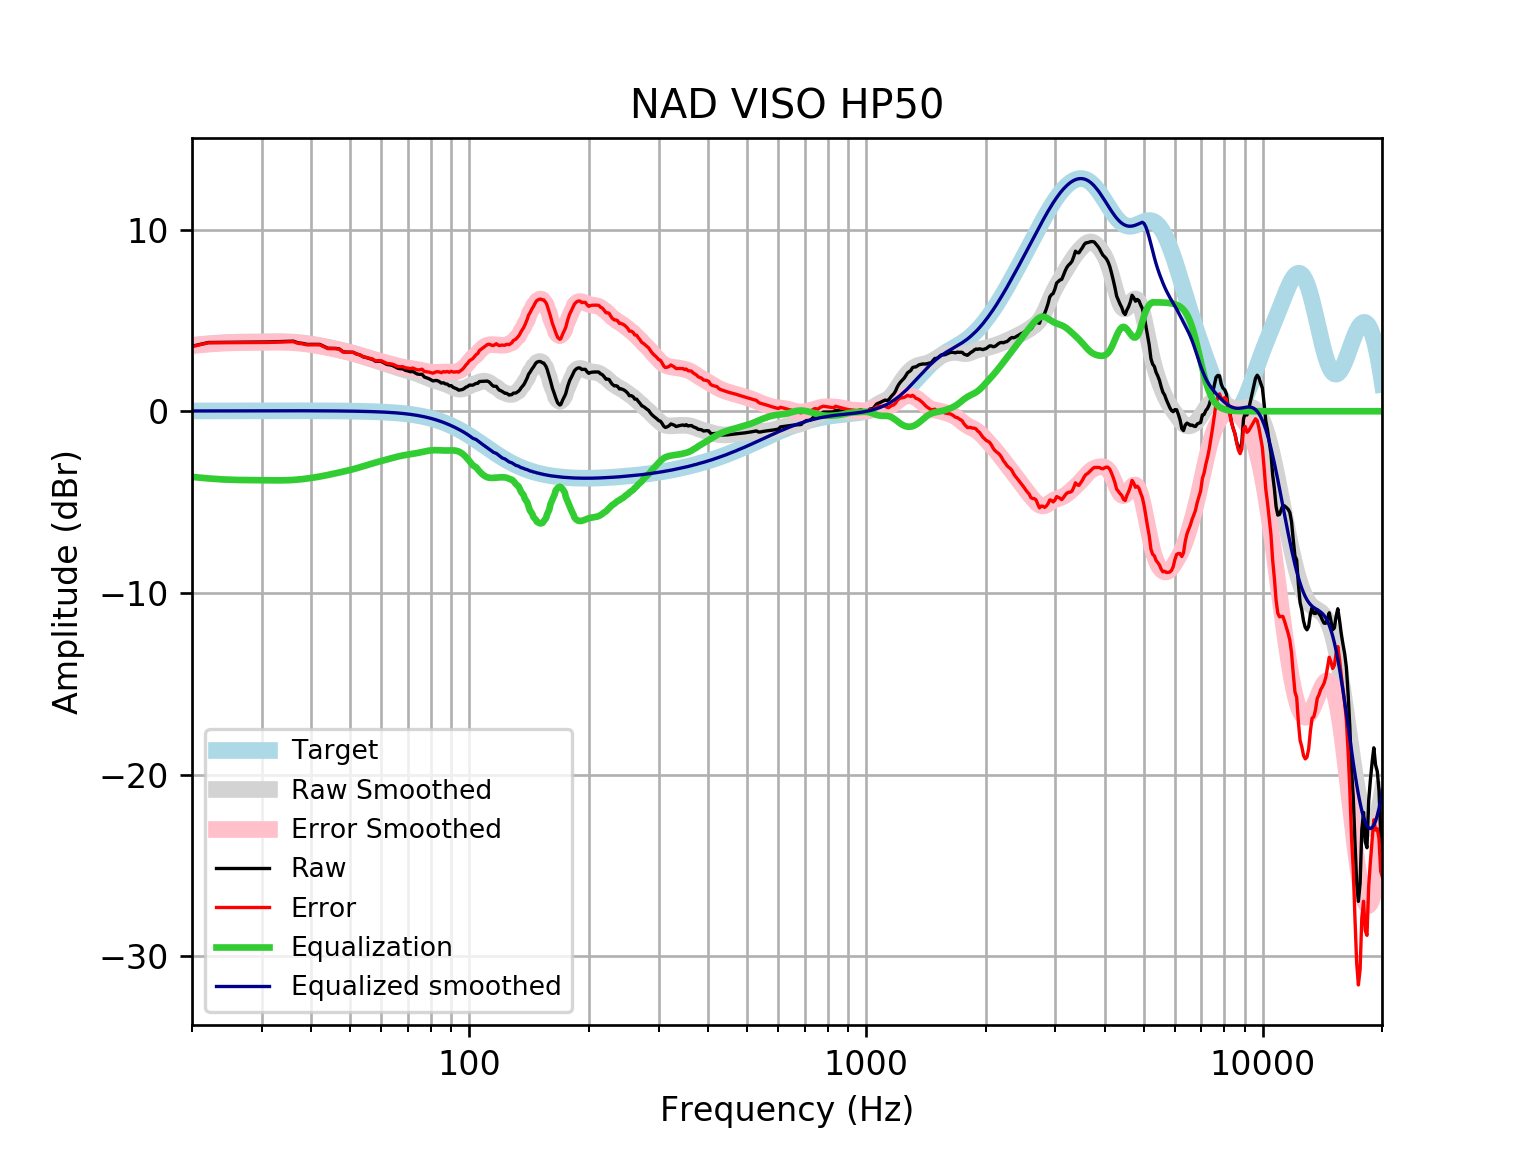

The data file committed next to this chart (first rows):
frequency, raw, error, smoothed, error_smoothed, equalization, equalized_raw, equalized_smoothed, target
20, 3.577, 3.561, 3.63, 3.613, -3.613, -0.03618, 0.01646, 0.01648
21, 3.682, 3.664, 3.676, 3.659, -3.659, 0.02291, 0.01765, 0.01765
22, 3.786, 3.767, 3.716, 3.697, -3.697, 0.08854, 0.01877, 0.01876
23, 3.789, 3.769, 3.749, 3.729, -3.729, 0.06014, 0.01984, 0.01983
24, 3.793, 3.772, 3.775, 3.754, -3.754, 0.03847, 0.02085, 0.02084
25, 3.795, 3.774, 3.792, 3.771, -3.771, 0.0247, 0.02181, 0.02179
26, 3.797, 3.775, 3.804, 3.781, -3.781, 0.01648, 0.02271, 0.02269
27, 3.799, 3.775, 3.81, 3.787, -3.787, 0.01222, 0.02355, 0.02353
28, 3.8, 3.776, 3.814, 3.79, -3.79, 0.01057, 0.02433, 0.02431
29, 3.803, 3.778, 3.818, 3.793, -3.793, 0.01047, 0.02504, 0.02502
30, 3.808, 3.782, 3.822, 3.796, -3.796, 0.01176, 0.02567, 0.02566
31, 3.815, 3.788, 3.826, 3.8, -3.8, 0.01454, 0.02623, 0.02622
32, 3.823, 3.796, 3.83, 3.803, -3.803, 0.01936, 0.02668, 0.02668
33, 3.832, 3.805, 3.832, 3.805, -3.805, 0.02724, 0.02704, 0.02704
34, 3.841, 3.814, 3.829, 3.802, -3.802, 0.03943, 0.02728, 0.02728
35, 3.85, 3.823, 3.821, 3.793, -3.793, 0.05715, 0.0274, 0.0274
36, 3.86, 3.833, 3.806, 3.779, -3.779, 0.08092, 0.02739, 0.02739
37, 3.767, 3.739, 3.786, 3.759, -3.759, 0.007896, 0.02723, 0.02723
38, 3.737, 3.71, 3.76, 3.733, -3.733, 0.00389, 0.02691, 0.02692
39, 3.681, 3.655, 3.729, 3.703, -3.703, -0.0215, 0.02643, 0.02644
40, 3.684, 3.658, 3.695, 3.669, -3.669, 0.01501, 0.02578, 0.02579
41, 3.683, 3.658, 3.657, 3.632, -3.632, 0.05143, 0.02495, 0.02496
42, 3.68, 3.656, 3.616, 3.592, -3.592, 0.08792, 0.02393, 0.02393
43, 3.574, 3.552, 3.573, 3.55, -3.55, 0.0246, 0.02272, 0.02272
44, 3.469, 3.448, 3.527, 3.506, -3.506, -0.0373, 0.0213, 0.0213
45, 3.465, 3.445, 3.481, 3.462, -3.462, 0.003017, 0.01968, 0.01967
46, 3.461, 3.443, 3.434, 3.417, -3.417, 0.04465, 0.01785, 0.01783
47, 3.433, 3.417, 3.387, 3.371, -3.371, 0.06149, 0.01579, 0.01577
48, 3.278, 3.265, 3.34, 3.326, -3.326, -0.04809, 0.0135, 0.01347
49, 3.253, 3.242, 3.292, 3.281, -3.281, -0.02725, 0.01097, 0.01094
50, 3.252, 3.244, 3.242, 3.234, -3.234, 0.01823, 0.008186, 0.008144
51, 3.244, 3.239, 3.19, 3.185, -3.185, 0.0583, 0.005126, 0.00508
52, 3.151, 3.15, 3.137, 3.135, -3.135, 0.01671, 0.001774, 0.001724
53, 3.1, 3.102, 3.081, 3.082, -3.082, 0.01715, -0.001894, -0.001946
54, 2.998, 3.004, 3.023, 3.029, -3.029, -0.03115, -0.005905, -0.005958
55, 2.956, 2.966, 2.965, 2.976, -2.976, -0.01987, -0.01029, -0.01034
56, 2.901, 2.916, 2.908, 2.923, -2.923, -0.02257, -0.01508, -0.01514
57, 2.855, 2.875, 2.853, 2.873, -2.873, -0.0186, -0.02033, -0.02038
58, 2.754, 2.78, 2.799, 2.826, -2.826, -0.07139, -0.02607, -0.02611
59, 2.755, 2.787, 2.748, 2.78, -2.78, -0.02525, -0.03234, -0.03238
60, 2.74, 2.779, 2.697, 2.737, -2.737, 0.00364, -0.03921, -0.03925
61, 2.655, 2.702, 2.647, 2.694, -2.694, -0.03896, -0.04672, -0.04675
62, 2.576, 2.63, 2.597, 2.652, -2.652, -0.0766, -0.05494, -0.05496
63, 2.555, 2.619, 2.547, 2.611, -2.611, -0.05604, -0.06392, -0.06393
64, 2.517, 2.591, 2.497, 2.57, -2.57, -0.05284, -0.07372, -0.07373
65, 2.447, 2.532, 2.447, 2.531, -2.531, -0.08412, -0.0844, -0.08441
66, 2.367, 2.463, 2.399, 2.495, -2.495, -0.1283, -0.09604, -0.09603
67, 2.344, 2.452, 2.353, 2.462, -2.462, -0.1184, -0.1087, -0.1087
68, 2.333, 2.456, 2.31, 2.433, -2.433, -0.09955, -0.1224, -0.1224
69, 2.253, 2.39, 2.27, 2.407, -2.407, -0.1539, -0.1372, -0.1372
70, 2.222, 2.375, 2.231, 2.384, -2.384, -0.1625, -0.1533, -0.1533
71, 2.173, 2.344, 2.193, 2.363, -2.363, -0.1897, -0.1706, -0.1706
72, 2.192, 2.381, 2.153, 2.342, -2.342, -0.1505, -0.1892, -0.1892
73, 2.113, 2.322, 2.111, 2.32, -2.32, -0.2072, -0.2092, -0.2092
74, 2.046, 2.277, 2.066, 2.296, -2.296, -0.2502, -0.2306, -0.2305
75, 2.03, 2.284, 2.017, 2.27, -2.27, -0.2396, -0.2535, -0.2534
76, 2.038, 2.315, 1.965, 2.243, -2.243, -0.2048, -0.2778, -0.2778
77, 1.887, 2.19, 1.911, 2.215, -2.215, -0.3286, -0.3037, -0.3037
78, 1.844, 2.175, 1.859, 2.19, -2.19, -0.3455, -0.3312, -0.3312
79, 1.798, 2.159, 1.808, 2.169, -2.169, -0.3702, -0.3604, -0.3603
... 553 more rows
